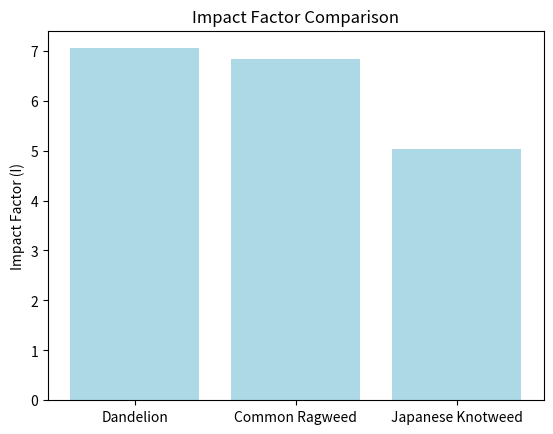

Source code (Python):
import matplotlib.pyplot as plt

# 蒲公英 Dandelion
S_dandelion = 3125  # 月新增植株数量
ω_s_dandelion = 0.2  # 新增植株数量的权重
C_dandelion = 200  # 每月的管理和控制成本
ω_c_dandelion = 0.4  # 管理和控制成本的权重
A_dandelion = 0  # 是否是过敏原
ω_a_dandelion = 400  # 是否是过敏原的权重

# 山艾蒿 Common Ragweed
S_ragweed = 815  # 月新增植株数量
ω_s_ragweed = 0.2 # 新增植株数量的权重
C_ragweed = 300  # 每月的管理和控制成本
ω_c_ragweed = 0.4  # 管理和控制成本的权重
A_ragweed = 1  # 是否是过敏原
ω_a_ragweed = 400  # 是否是过敏原的权重

# 日本虫子草 Japanese Knotweed
S_knotweed = 1520  # 月新增植株数量
ω_s_knotweed = 0.2  # 新增植株数量的权重
C_knotweed = 500  # 每月的管理和控制成本
ω_c_knotweed = 0.4  # 管理和控制成本的权重
A_knotweed = 0  # 是否是过敏原
ω_a_knotweed = 400  # 是否是过敏原的权重

I_dandelion = ω_s_dandelion * S_dandelion + ω_c_dandelion * C_dandelion + ω_a_dandelion * A_dandelion
I_ragweed = ω_s_ragweed * S_ragweed + ω_c_ragweed * C_ragweed + ω_a_ragweed * A_ragweed
I_knotweed = ω_s_knotweed * S_knotweed + ω_c_knotweed * C_knotweed + ω_a_knotweed * A_knotweed

plants = ['Dandelion', 'Common Ragweed', 'Japanese Knotweed']
I_values = [I_dandelion*0.01, I_ragweed*0.01, I_knotweed*0.01]

print(I_values)

plt.bar(plants, I_values, color='lightblue') 
plt.ylabel('Impact Factor (I)')
plt.title('Impact Factor Comparison')
plt.show()


